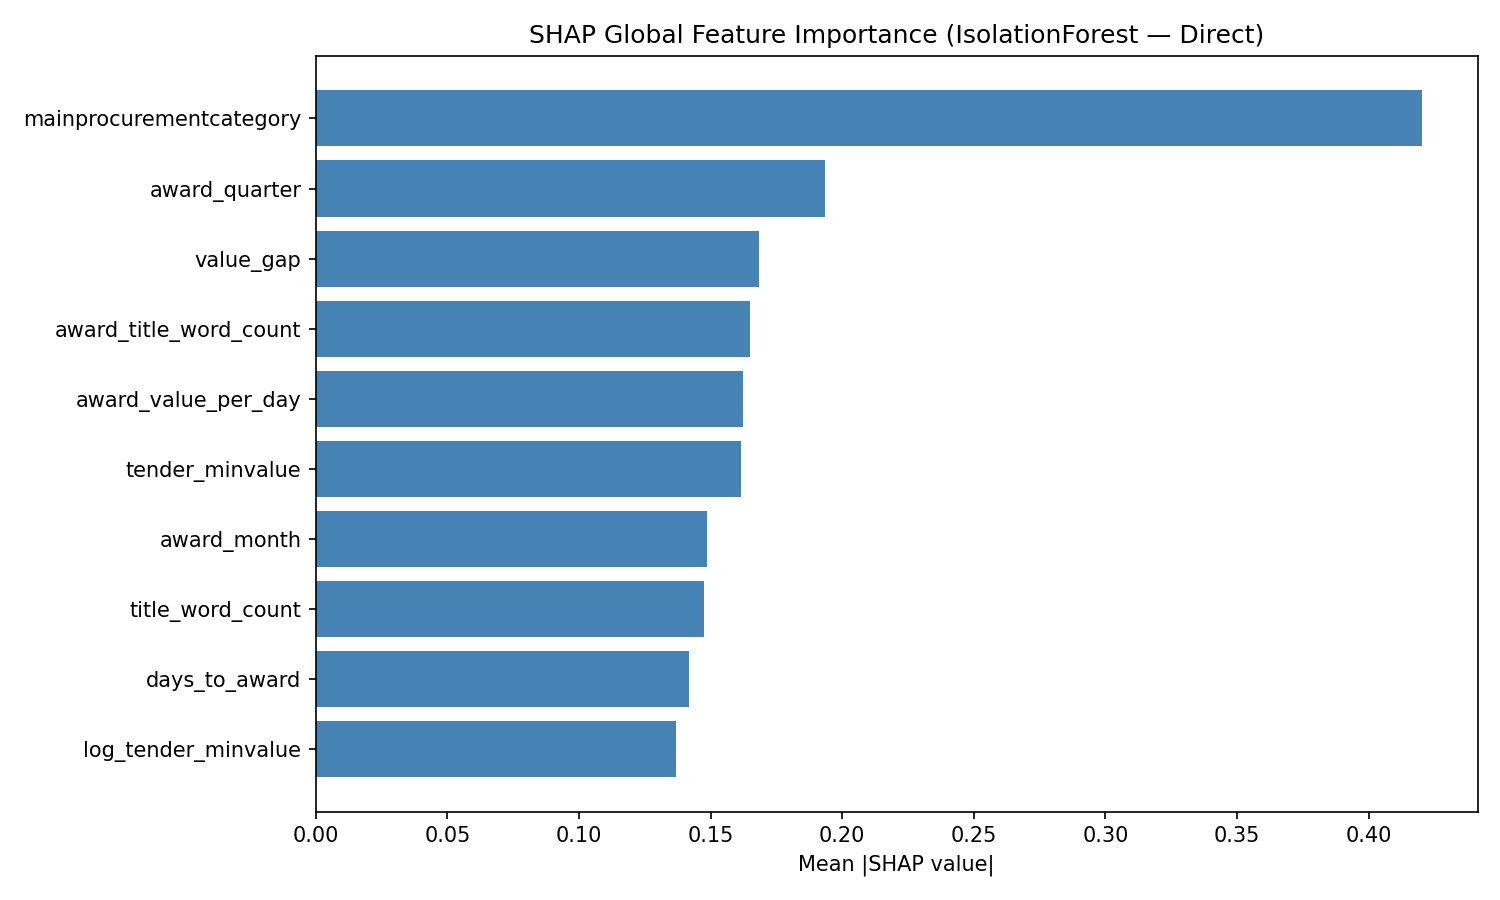

Values plotted in this chart, from the file beside it:
raw_feature, mean_abs_shap
mainprocurementcategory, 0.4204
award_quarter, 0.1934
value_gap, 0.1684
award_title_word_count, 0.165
award_value_per_day, 0.1621
tender_minvalue, 0.1616
award_month, 0.1486
title_word_count, 0.1473
days_to_award, 0.1419
log_tender_minvalue, 0.1367
award_value, 0.1263
log_award_value, 0.1194
award_weekday, 0.09659
budget_utilization_ratio, 0.07527
supplier_count, 0.02313
same_day_award_flag, 0.0002663
